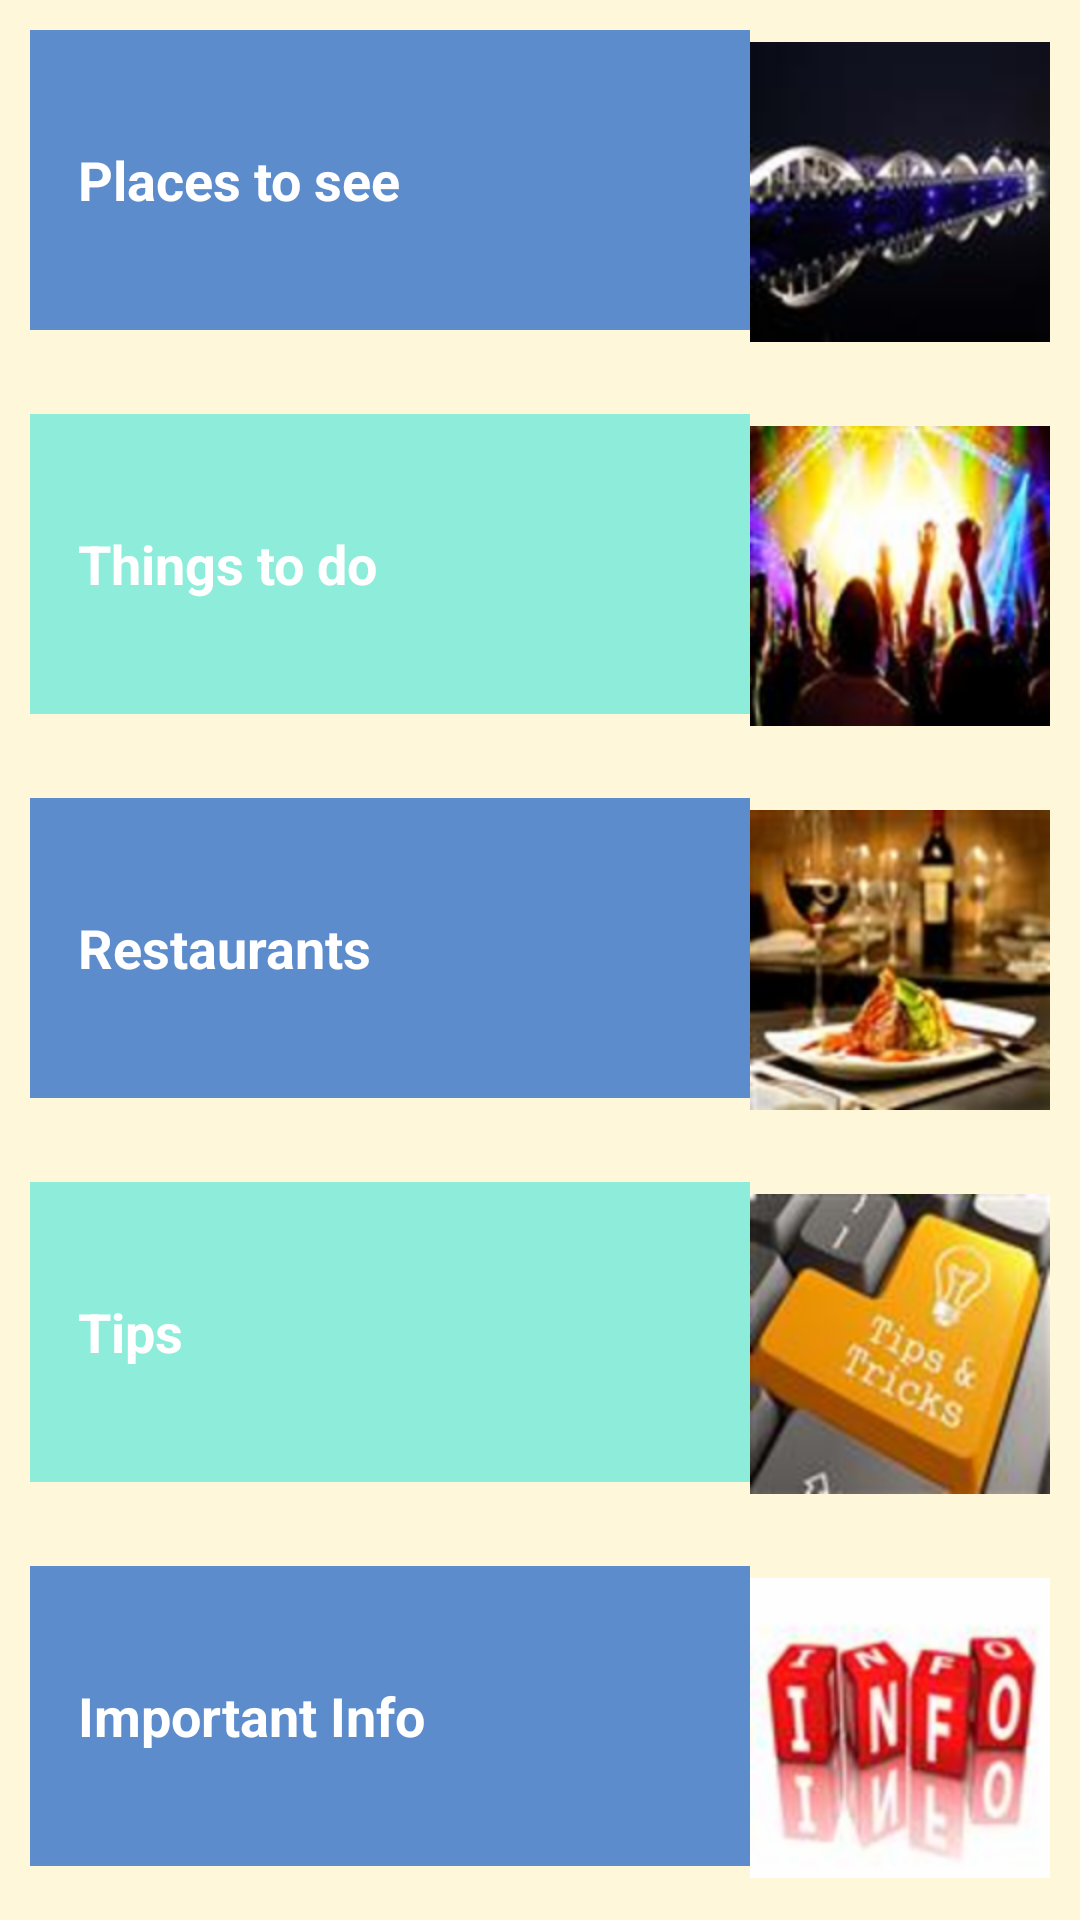

The Android layout XML behind this screen, and the referenced resources:
<!-- AndroidManifest.xml: application theme AppTheme -->
<!-- res/layout/activity_main.xml -->
<?xml version="1.0" encoding="utf-8"?>

<LinearLayout xmlns:android="http://schemas.android.com/apk/res/android"
    xmlns:tools="http://schemas.android.com/tools"
    android:layout_width="match_parent"
    android:layout_height="match_parent"
    android:background="@color/tan"
    android:orientation="vertical"
    tools:context="com.example.example.tourguideapp.MainActivity">


    <LinearLayout
        android:layout_width="match_parent"
        android:layout_height="0dp"
        android:layout_weight="1"
        android:orientation="horizontal"
        android:padding="10dp">

        <FrameLayout
            android:layout_width="0dp"
            android:layout_height="wrap_content"
            android:layout_weight="1"
            android:background="@color/dark_blue">

            <TextView
                android:id="@+id/places_to_see"
                style="@style/Entries"
                android:layout_gravity="center_vertical"
                android:background="?android:attr/selectableItemBackground"
                android:text="@string/places_to_see" />

        </FrameLayout>

        <ImageView
            android:layout_width="100dp"
            android:layout_height="100dp"
            android:layout_gravity="center_vertical"
            android:src="@drawable/place" />


    </LinearLayout>

    <LinearLayout
        android:layout_width="match_parent"
        android:layout_height="0dp"
        android:layout_weight="1"
        android:padding="10dp">

        <FrameLayout
            android:layout_width="0dp"
            android:layout_height="wrap_content"
            android:layout_weight="1"
            android:background="@color/turquoise">

            <TextView
                android:id="@+id/things_to_do"
                style="@style/Entries"
                android:layout_gravity="center_vertical"
                android:background="?android:attr/selectableItemBackground"
                android:text="@string/things_to_do" />

        </FrameLayout>


        <ImageView
            android:layout_width="100dp"
            android:layout_height="100dp"
            android:layout_gravity="center_vertical"
            android:src="@drawable/todo" />


    </LinearLayout>

    <LinearLayout
        android:layout_width="match_parent"
        android:layout_height="0dp"
        android:layout_weight="1"
        android:padding="10dp">

        <FrameLayout
            android:layout_width="0dp"
            android:layout_height="wrap_content"
            android:layout_weight="1"
            android:background="@color/dark_blue">

            <TextView
                android:id="@+id/restaurant"
                style="@style/Entries"
                android:layout_gravity="center_vertical"
                android:background="?android:attr/selectableItemBackground"
                android:text="@string/restaurant" />
        </FrameLayout>


        <ImageView
            android:layout_width="100dp"
            android:layout_height="100dp"
            android:layout_gravity="center_vertical"
            android:src="@drawable/eat" />


    </LinearLayout>

    <LinearLayout
        android:layout_width="match_parent"
        android:layout_height="0dp"
        android:layout_weight="1"
        android:drawSelectorOnTop="true"
        android:padding="10dp">

        <FrameLayout
            android:layout_width="0dp"
            android:layout_height="wrap_content"
            android:layout_weight="1"
            android:background="@color/turquoise">

            <TextView
                android:id="@+id/tips"
                style="@style/Entries"
                android:layout_gravity="center_vertical"
                android:background="?android:attr/selectableItemBackground"
                android:text="@string/tips" />

        </FrameLayout>


        <ImageView
            android:layout_width="100dp"
            android:layout_height="100dp"
            android:layout_gravity="center_vertical"
            android:src="@drawable/tips" />


    </LinearLayout>

    <LinearLayout
        android:layout_width="match_parent"
        android:layout_height="0dp"
        android:layout_weight="1"
        android:drawSelectorOnTop="true"
        android:padding="10dp">

        <FrameLayout
            android:layout_width="0dp"
            android:layout_height="wrap_content"
            android:layout_weight="1"
            android:background="@color/dark_blue">

            <TextView
                android:id="@+id/imp_info"
                style="@style/Entries"
                android:layout_gravity="center_vertical"
                android:background="?android:attr/selectableItemBackground"
                android:text="@string/imp_info" />

        </FrameLayout>


        <ImageView
            android:layout_width="100dp"
            android:layout_height="100dp"
            android:layout_gravity="center_vertical"
            android:src="@drawable/info" />


    </LinearLayout>


</LinearLayout>
<!-- resources referenced by this layout -->
<resources>
  <color name="dark_blue">#a50652c6</color>
  <color name="tan">#fff7da</color>
  <color name="turquoise">#7f1de2d8</color>
  <!-- drawable eat: png bitmap (drawable-hdpi, 16370 bytes) -->
  <!-- drawable info: png bitmap (drawable-hdpi, 11456 bytes) -->
  <!-- drawable place: png bitmap (drawable-hdpi, 8572 bytes) -->
  <!-- drawable tips: png bitmap (drawable-hdpi, 15757 bytes) -->
  <!-- drawable todo: png bitmap (drawable-hdpi, 14943 bytes) -->
  <string name="imp_info">Important Info</string>
  <string name="places_to_see">Places to see</string>
  <string name="restaurant">Restaurants</string>
  <string name="things_to_do">Things to do</string>
  <string name="tips">Tips</string>
  <style name="Entries">
          <item name="android:layout_width">match_parent</item>
          <item name="android:layout_height">100dp</item>
          <item name="android:gravity">center_vertical</item>
          <item name="android:padding">16dp</item>
          <item name="android:textColor">@android:color/white</item>
          <item name="android:textStyle">bold</item>
          <item name="android:textAppearance">?android:textAppearanceMedium</item>
      </style>
  <style name="AppTheme" parent="Theme.AppCompat.Light">
          <item name="colorPrimary">@color/primary_color</item>
          <item name="colorPrimaryDark">@color/primary_dark_color</item>
          <item name="android:actionBarStyle">@style/MyTheme.ActionBarStyle</item>
      </style>
  <color name="primary_color">#fff7da</color>
  <color name="primary_dark_color">#bf0f82</color>
  <style name="MyTheme.ActionBarStyle" parent="Widget.AppCompat.Light.ActionBar">
          <item name="android:titleTextStyle">@style/MyTheme.ActionBar.TitleTextStyle</item>
      </style>
  <style name="MyTheme.ActionBar.TitleTextStyle" parent="TextAppearance.AppCompat.Widget.ActionBar.Title">
          <item name="android:textColor">@android:color/black</item>
      </style>
</resources>
